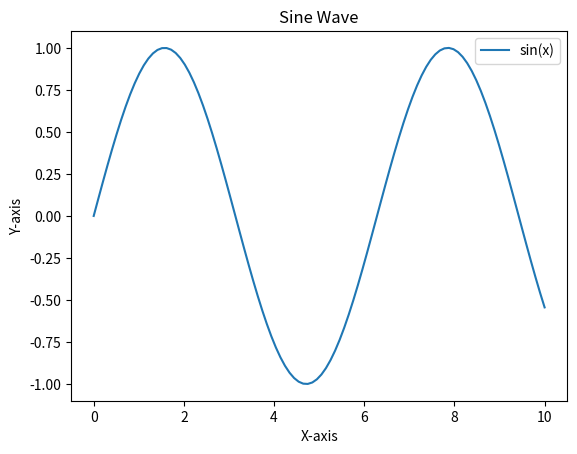

Source code (Python):
import numpy as np
import matplotlib.pyplot as plt
x = np.linspace(0, 10, 100)
y = np.sin(x)
plt.plot(x, y, label='sin(x)')
plt.xlabel('X-axis')
plt.ylabel('Y-axis')
plt.title('Sine Wave')
plt.legend()
plt.show()
